Run: headless pygame with SDL's dummy video driver; simulated clock (each Clock.tick advances the game by its frame time, no real sleeping); random seed 0; keys injected as events and as key.get_pressed() state; mouse plan: one left click at the window centre at the start of phase 2, then a move to the lower-right quarter at the start of phase 3.
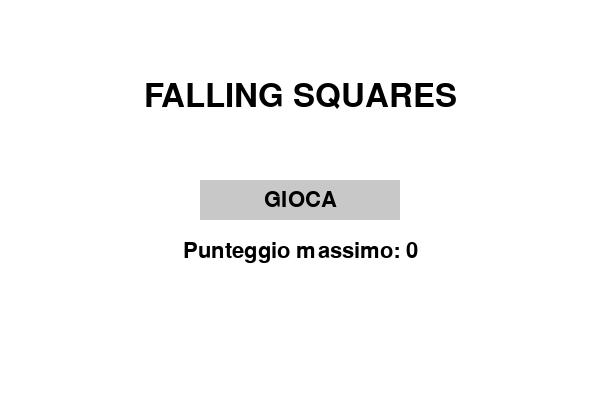
Frame 1 of 4 · flips 1–60 · no input
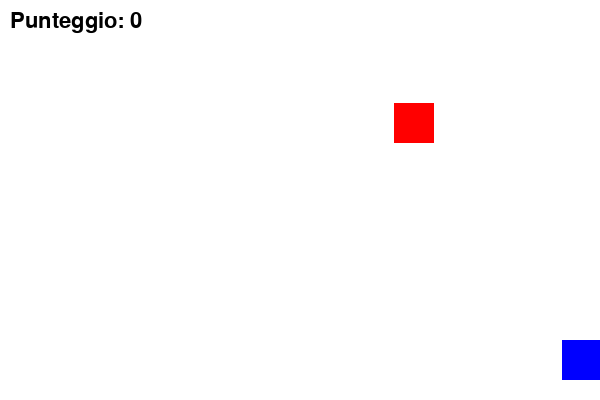
Frame 2 of 4 · flips 61–180 · clicked the window centre · tapped SPACE, RETURN · held RIGHT (→), D
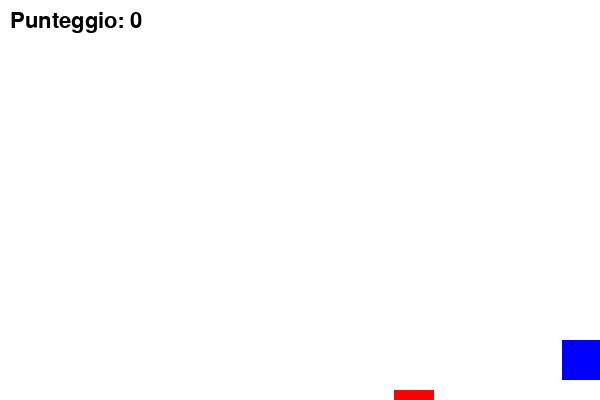
Frame 3 of 4 · flips 181–300 · moved the mouse to the lower-right quarter · held DOWN (↓), S
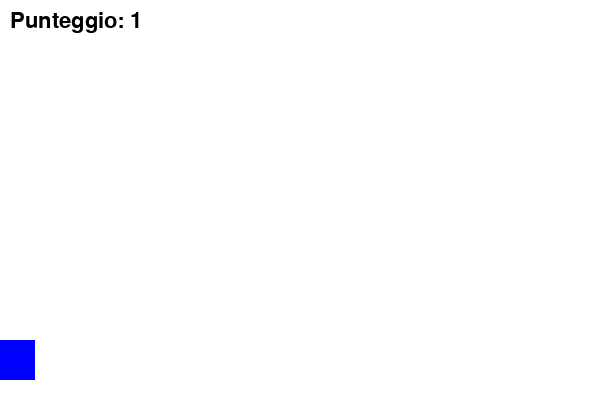
Frame 4 of 4 · flips 301–420 · held LEFT (←), A, UP (↑), W

The pygame program that drew these frames:

import pygame
import random
import sys

pygame.init()

WIDTH = 600
HEIGHT = 400
screen = pygame.display.set_mode((WIDTH, HEIGHT))
pygame.display.set_caption("Falling Squares")

WHITE = (255, 255, 255)
BLUE = (0, 0, 255)
RED = (255, 0, 0)
BLACK = (0, 0, 0)
GRAY = (200, 200, 200)

clock = pygame.time.Clock()
font = pygame.font.SysFont(None, 32)
big_font = pygame.font.SysFont(None, 48)

high_score = 0

def menu():
    while True:
        clock.tick(60)
        screen.fill(WHITE)

        title = big_font.render("FALLING SQUARES", True, BLACK)
        play_text = font.render("GIOCA", True, BLACK)
        score_text = font.render(f"Punteggio massimo: {high_score}", True, BLACK)

        play_rect = pygame.Rect(WIDTH//2 - 100, HEIGHT//2 - 20, 200, 40)

        screen.blit(title, (WIDTH//2 - title.get_width()//2, 80))
        pygame.draw.rect(screen, GRAY, play_rect)
        screen.blit(play_text, (play_rect.centerx - play_text.get_width()//2,
                                 play_rect.centery - play_text.get_height()//2))
        screen.blit(score_text, (WIDTH//2 - score_text.get_width()//2,
                                 play_rect.bottom + 20))

        for event in pygame.event.get():
            if event.type == pygame.QUIT:
                pygame.quit()
                sys.exit()
            if event.type == pygame.MOUSEBUTTONDOWN:
                if play_rect.collidepoint(event.pos):
                    game()

        pygame.display.update()

def game():
    global high_score

    player_size = 40
    player_x = WIDTH / 2
    player_y = HEIGHT - 60
    player_speed = 6.5

    enemy_size = 40
    base_enemy_speed = 2.5
    enemies = []

    def new_enemy():
        x = random.randint(0, WIDTH - enemy_size)
        y = random.randint(-400, -40)
        return {"rect": pygame.Rect(x, y, enemy_size, enemy_size), "y": float(y)}

    enemies.append(new_enemy())

    score = 0
    running = True

    while running:
        dt = clock.tick(60) / 1000
        screen.fill(WHITE)

        for event in pygame.event.get():
            if event.type == pygame.QUIT:
                pygame.quit()
                sys.exit()

        keys = pygame.key.get_pressed()
        if keys[pygame.K_LEFT] and player_x > 0:
            player_x -= player_speed * 60 * dt
        if keys[pygame.K_RIGHT] and player_x < WIDTH - player_size:
            player_x += player_speed * 60 * dt

        player_rect = pygame.Rect(int(player_x), int(player_y),
                                  player_size, player_size)

        enemy_speed = base_enemy_speed + score * 0.05

        for enemy in enemies:
            enemy["y"] += enemy_speed * 60 * dt
            enemy["rect"].y = int(enemy["y"])

            if enemy["rect"].y > HEIGHT:
                enemy["y"] = random.randint(-400, -40)
                enemy["rect"].x = random.randint(0, WIDTH - enemy_size)
                score += 1

                if score % 4 == 0:
                    enemies.append(new_enemy())

            if player_rect.colliderect(enemy["rect"]):
                running = False

            pygame.draw.rect(screen, RED, enemy["rect"])

        pygame.draw.rect(screen, BLUE, player_rect)
        score_text = font.render(f"Punteggio: {score}", True, BLACK)
        screen.blit(score_text, (10, 10))

        pygame.display.update()

    if score > high_score:
        high_score = score

    screen.fill(WHITE)
    game_over = big_font.render("GAME OVER", True, RED)
    final_score = font.render(f"Punteggio: {score}", True, BLACK)
    back_text = font.render("Ritorno al menu...", True, BLACK)

    screen.blit(game_over, (WIDTH//2 - game_over.get_width()//2, 130))
    screen.blit(final_score, (WIDTH//2 - final_score.get_width()//2, 190))
    screen.blit(back_text, (WIDTH//2 - back_text.get_width()//2, 240))

    pygame.display.update()
    pygame.time.wait(2500)

menu()
